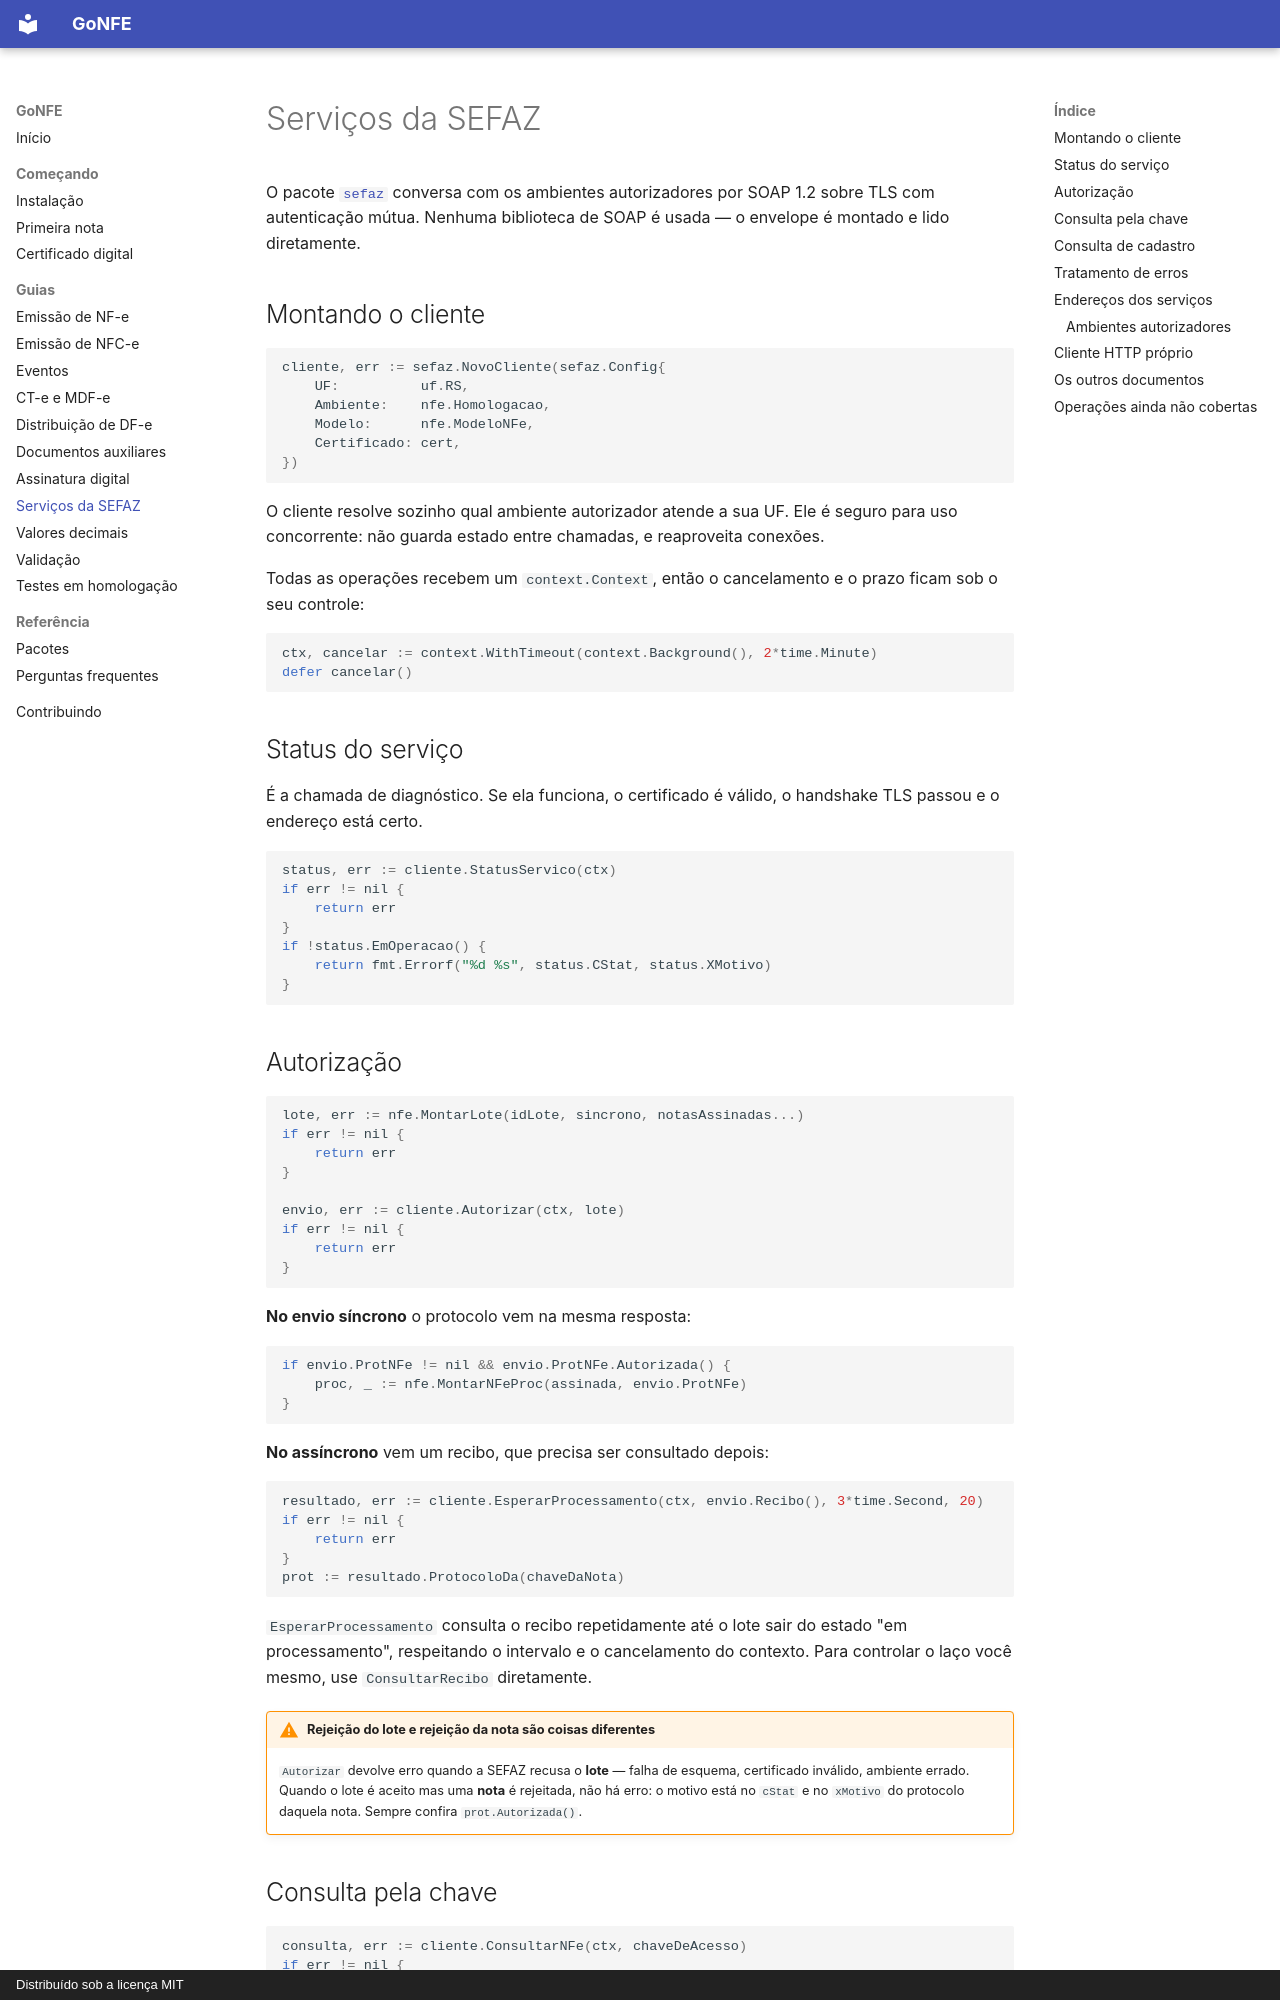

repository: sisgt-sistemas/gonfe · page: sefaz/index.html · generator: mkdocs · copyright: Distribuído sob a licença MIT

# Serviços da SEFAZ

O pacote [`sefaz`](https://pkg.go.dev/github.com/sisgt-sistemas/gonfe/sefaz) conversa
com os ambientes autorizadores por SOAP 1.2 sobre TLS com autenticação mútua.
Nenhuma biblioteca de SOAP é usada — o envelope é montado e lido diretamente.

## Montando o cliente

```go
cliente, err := sefaz.NovoCliente(sefaz.Config{
    UF:          uf.RS,
    Ambiente:    nfe.Homologacao,
    Modelo:      nfe.ModeloNFe,
    Certificado: cert,
})
```

O cliente resolve sozinho qual ambiente autorizador atende a sua UF. Ele é
seguro para uso concorrente: não guarda estado entre chamadas, e reaproveita
conexões.

Todas as operações recebem um `context.Context`, então o cancelamento e o prazo
ficam sob o seu controle:

```go
ctx, cancelar := context.WithTimeout(context.Background(), 2*time.Minute)
defer cancelar()
```

## Status do serviço

É a chamada de diagnóstico. Se ela funciona, o certificado é válido, o
handshake TLS passou e o endereço está certo.

```go
status, err := cliente.StatusServico(ctx)
if err != nil {
    return err
}
if !status.EmOperacao() {
    return fmt.Errorf("%d %s", status.CStat, status.XMotivo)
}
```

## Autorização

```go
lote, err := nfe.MontarLote(idLote, sincrono, notasAssinadas...)
if err != nil {
    return err
}

envio, err := cliente.Autorizar(ctx, lote)
if err != nil {
    return err
}
```

**No envio síncrono** o protocolo vem na mesma resposta:

```go
if envio.ProtNFe != nil && envio.ProtNFe.Autorizada() {
    proc, _ := nfe.MontarNFeProc(assinada, envio.ProtNFe)
}
```

**No assíncrono** vem um recibo, que precisa ser consultado depois:

```go
resultado, err := cliente.EsperarProcessamento(ctx, envio.Recibo(), 3*time.Second, 20)
if err != nil {
    return err
}
prot := resultado.ProtocoloDa(chaveDaNota)
```

`EsperarProcessamento` consulta o recibo repetidamente até o lote sair do estado
"em processamento", respeitando o intervalo e o cancelamento do contexto. Para
controlar o laço você mesmo, use `ConsultarRecibo` diretamente.

!!! warning "Rejeição do lote e rejeição da nota são coisas diferentes"

    `Autorizar` devolve erro quando a SEFAZ recusa o **lote** — falha de
    esquema, certificado inválido, ambiente errado. Quando o lote é aceito mas
    uma **nota** é rejeitada, não há erro: o motivo está no `cStat` e no
    `xMotivo` do protocolo daquela nota. Sempre confira `prot.Autorizada()`.
